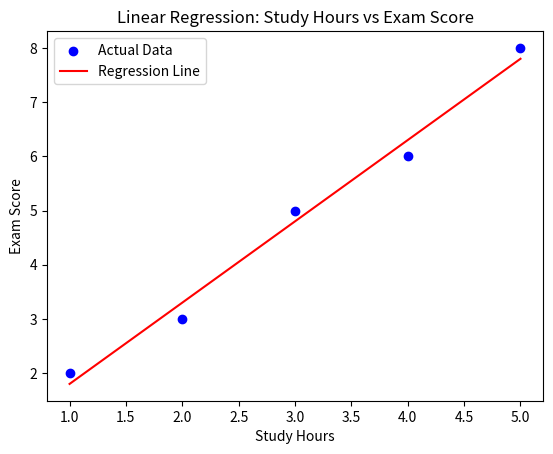

The script that saved this image:
import numpy as np
import matplotlib.pyplot as plt

# Given data: Study hours (x) and Exam scores (y)
x = np.array([1, 2, 3, 4, 5])
y = np.array([2, 3, 5, 6, 8])

# Step 1: Compute means of x and y
x_mean = np.mean(x)
y_mean = np.mean(y)

# Step 2: Compute slope (m)
numerator = np.sum((x - x_mean) * (y - y_mean))  # Σ(xi - x̄)(yi - ȳ)
denominator = np.sum((x - x_mean) ** 2)          # Σ(xi - x̄)^2
m = numerator / denominator

# Step 3: Compute intercept (b)
b = y_mean - m * x_mean

# Step 4: Create regression line
y_pred = m * x + b  # Predicted y values

# Step 5: Plot data points and regression line
plt.scatter(x, y, color='blue', label='Actual Data')  # Scatter plot of original data
plt.plot(x, y_pred, color='red', label='Regression Line')  # Regression line
plt.xlabel("Study Hours")
plt.ylabel("Exam Score")
plt.title("Linear Regression: Study Hours vs Exam Score")
plt.legend()
plt.show()

# Step 6: Predict for a new value (e.g., 6 hours)
x_new = 6
y_new = m * x_new + b
print(f"Predicted score for {x_new} study hours: {y_new:.2f}")
